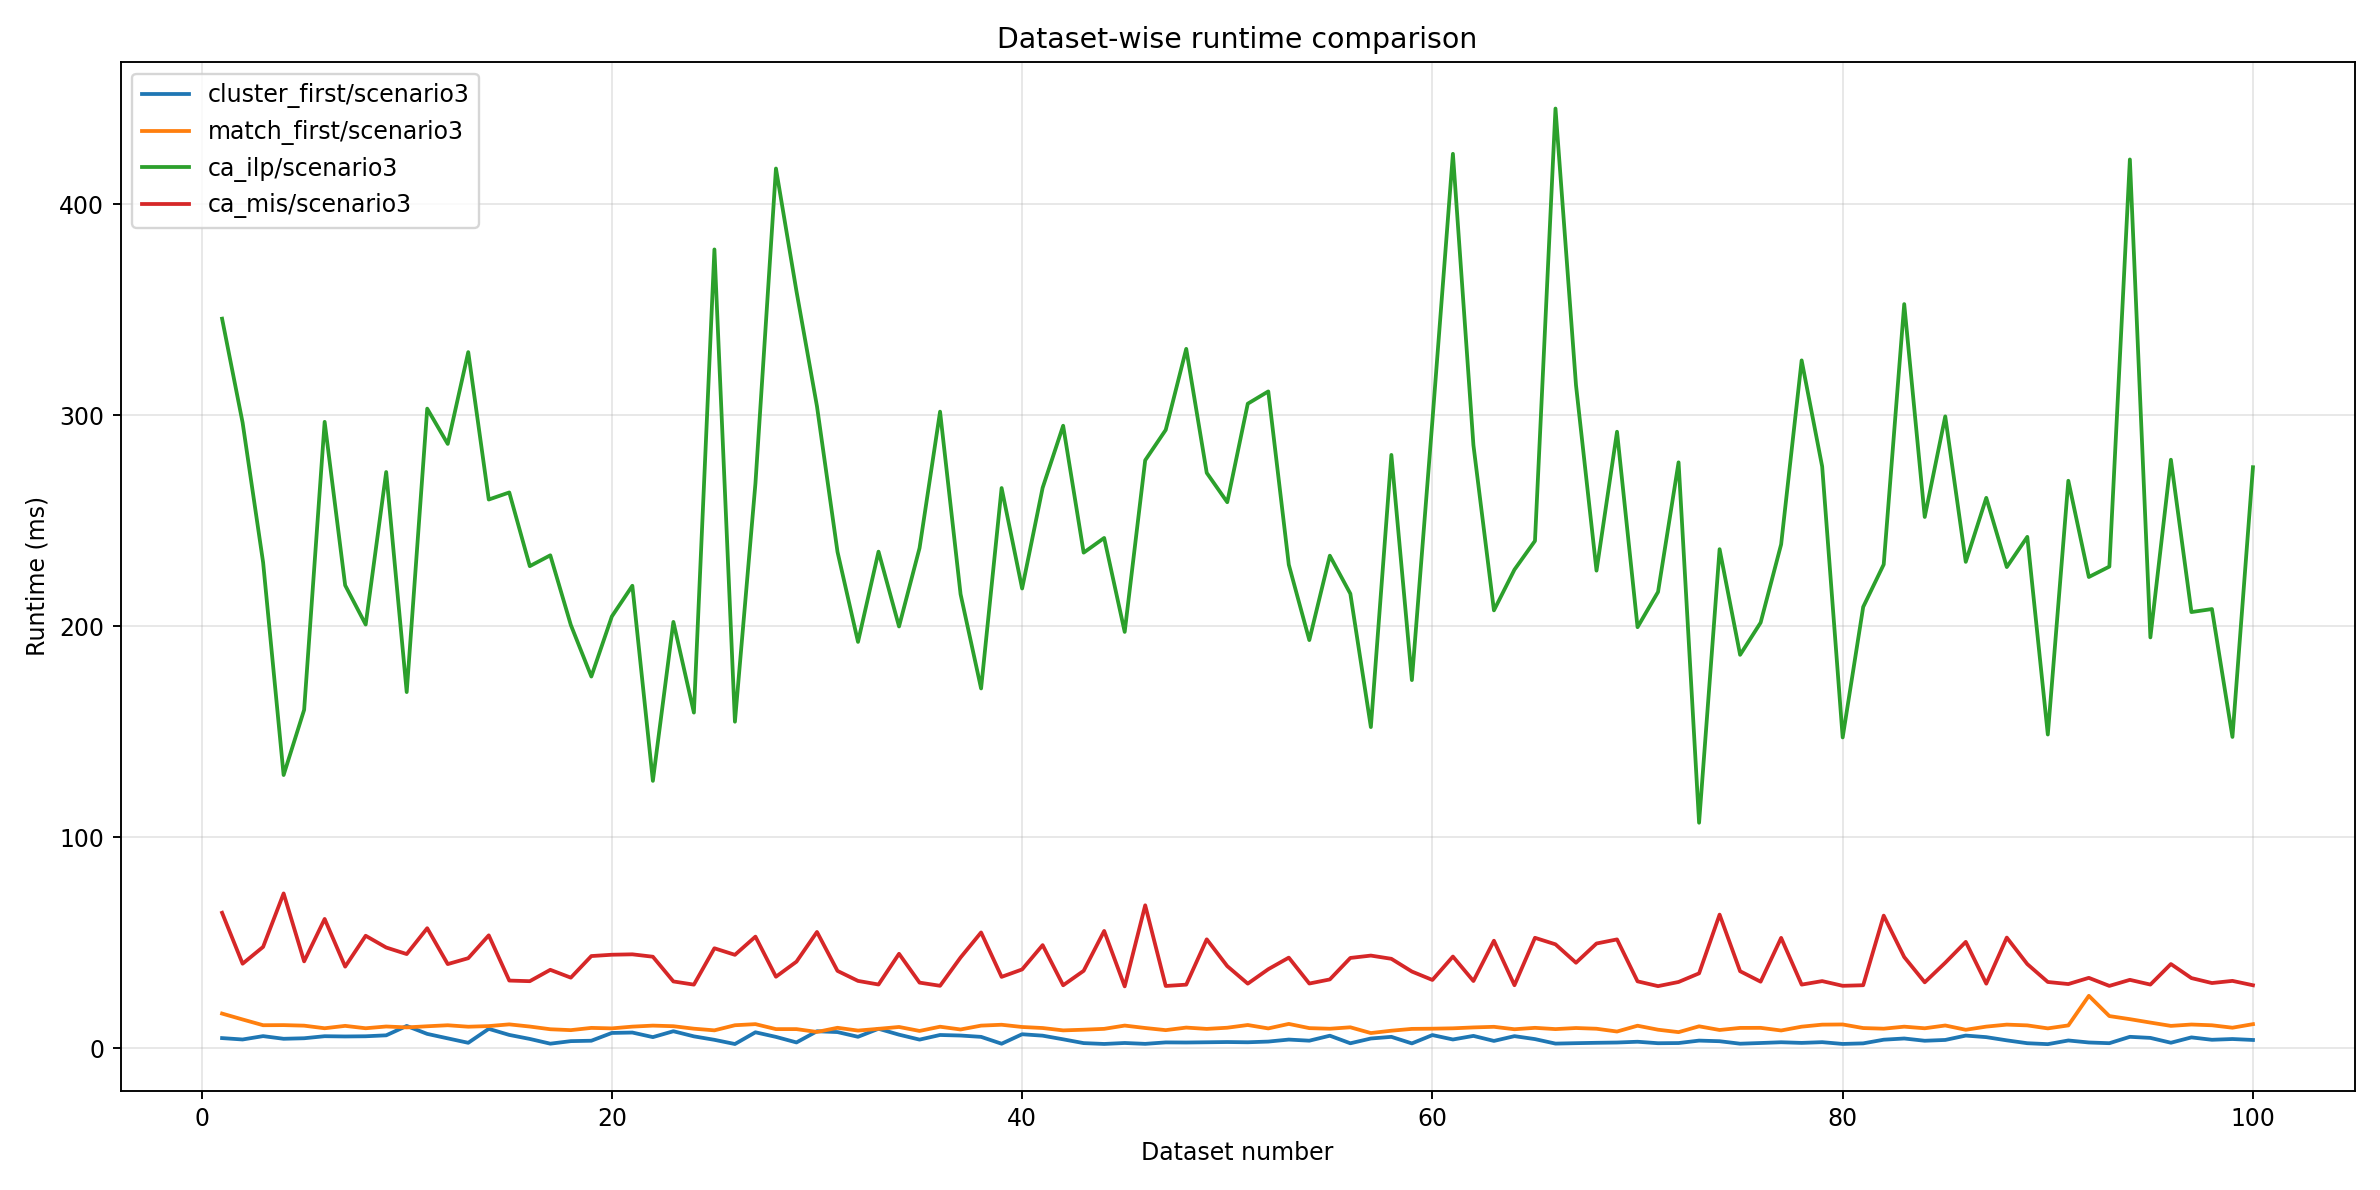

The file beside this chart, header and first rows:
dataset_num, cluster_first/scenario3, match_first/scenario3, ca_ilp/scenario3, ca_mis/scenario3
1, 4.86, 16.48, 345.7, 64.24
2, 4.2, 13.68, 296.5, 40.1
3, 5.79, 10.96, 230.3, 48.07
4, 4.53, 11.01, 129.5, 73.4
5, 4.78, 10.75, 160.4, 41.21
6, 5.75, 9.52, 296.8, 61.31
7, 5.63, 10.65, 219.4, 38.73
8, 5.72, 9.52, 200.8, 53.34
9, 6.17, 10.35, 273.1, 47.78
10, 10.61, 9.93, 168.8, 44.67
11, 6.85, 10.46, 303.1, 56.92
12, 4.73, 10.94, 286.4, 39.92
13, 2.63, 10.25, 329.9, 42.71
14, 9.24, 10.55, 260, 53.55
15, 6.36, 11.36, 263.4, 32.12
16, 4.46, 10.33, 228.5, 31.82
17, 2.21, 9.05, 233.6, 37.21
18, 3.42, 8.63, 200.6, 33.49
19, 3.61, 9.69, 176.2, 43.73
20, 7.3, 9.46, 204.6, 44.36
21, 7.49, 10.29, 219.2, 44.55
22, 5.32, 10.77, 126.7, 43.41
23, 8.11, 10.49, 202.1, 31.7
24, 5.68, 9.31, 159.1, 30.19
25, 4.04, 8.53, 378.5, 47.42
26, 2.05, 10.95, 154.8, 44.31
27, 7.61, 11.47, 267.7, 52.94
28, 5.43, 9.11, 416.9, 33.93
29, 2.8, 9.11, 358.7, 41.07
30, 8.1, 7.77, 304.2, 55.15
31, 7.71, 9.74, 235.3, 36.7
32, 5.47, 8.42, 192.6, 31.96
33, 9.28, 9.25, 235.4, 30.24
34, 6.48, 10.13, 199.9, 44.81
35, 4.14, 8.25, 237.1, 31.15
36, 6.33, 10.25, 301.7, 29.64
37, 6.07, 8.94, 215.2, 43.06
38, 5.44, 10.77, 170.5, 54.92
39, 2.19, 11.18, 265.5, 33.87
40, 6.68, 10.12, 217.9, 37.39
41, 6.01, 9.63, 265.6, 48.92
42, 4.28, 8.51, 295, 29.89
43, 2.48, 8.83, 234.9, 36.74
44, 2.08, 9.24, 241.8, 55.62
45, 2.54, 10.79, 197.3, 29.36
46, 2.13, 9.64, 278.6, 67.78
47, 2.82, 8.63, 293, 29.55
48, 2.77, 9.84, 331.4, 30.18
49, 2.88, 9.21, 272.7, 51.66
50, 2.99, 9.77, 258.8, 38.96
51, 2.88, 11.06, 305.4, 30.65
52, 3.21, 9.44, 311.3, 37.5
53, 4.16, 11.58, 229.1, 42.99
54, 3.63, 9.58, 193.4, 30.71
55, 5.99, 9.29, 233.4, 32.66
56, 2.4, 9.97, 215.4, 42.83
57, 4.66, 7.25, 152.2, 43.95
58, 5.45, 8.36, 281.2, 42.43
59, 2.34, 9.22, 174.5, 36.4
60, 6.29, 9.31, 297.3, 32.41
... 40 more rows
